Image classification data set "Project_dataset_updated_split_OT" (FootOfTheFoot/garlic-grape-classifier on GitHub). Class labels (4): garlic bulb, garlic clove, green grape, other grape.

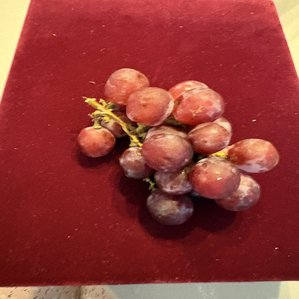
Label: other grape

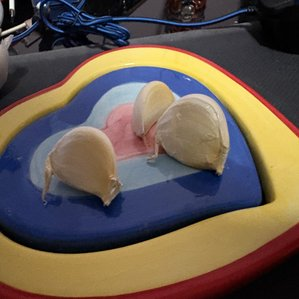
Label: garlic clove

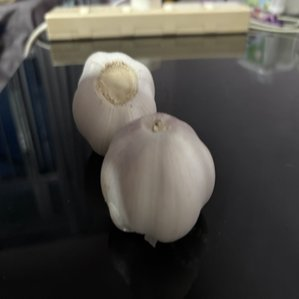
Label: garlic bulb

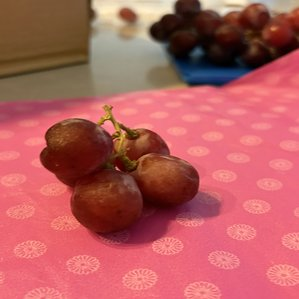
Label: other grape

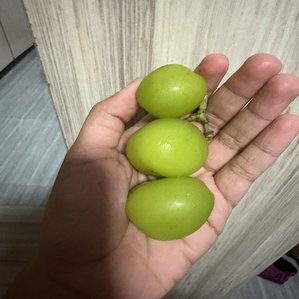
Label: green grape

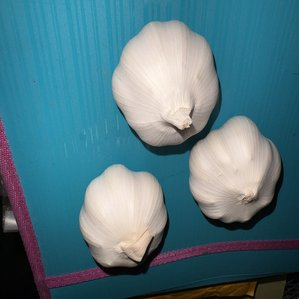
Label: garlic bulb
